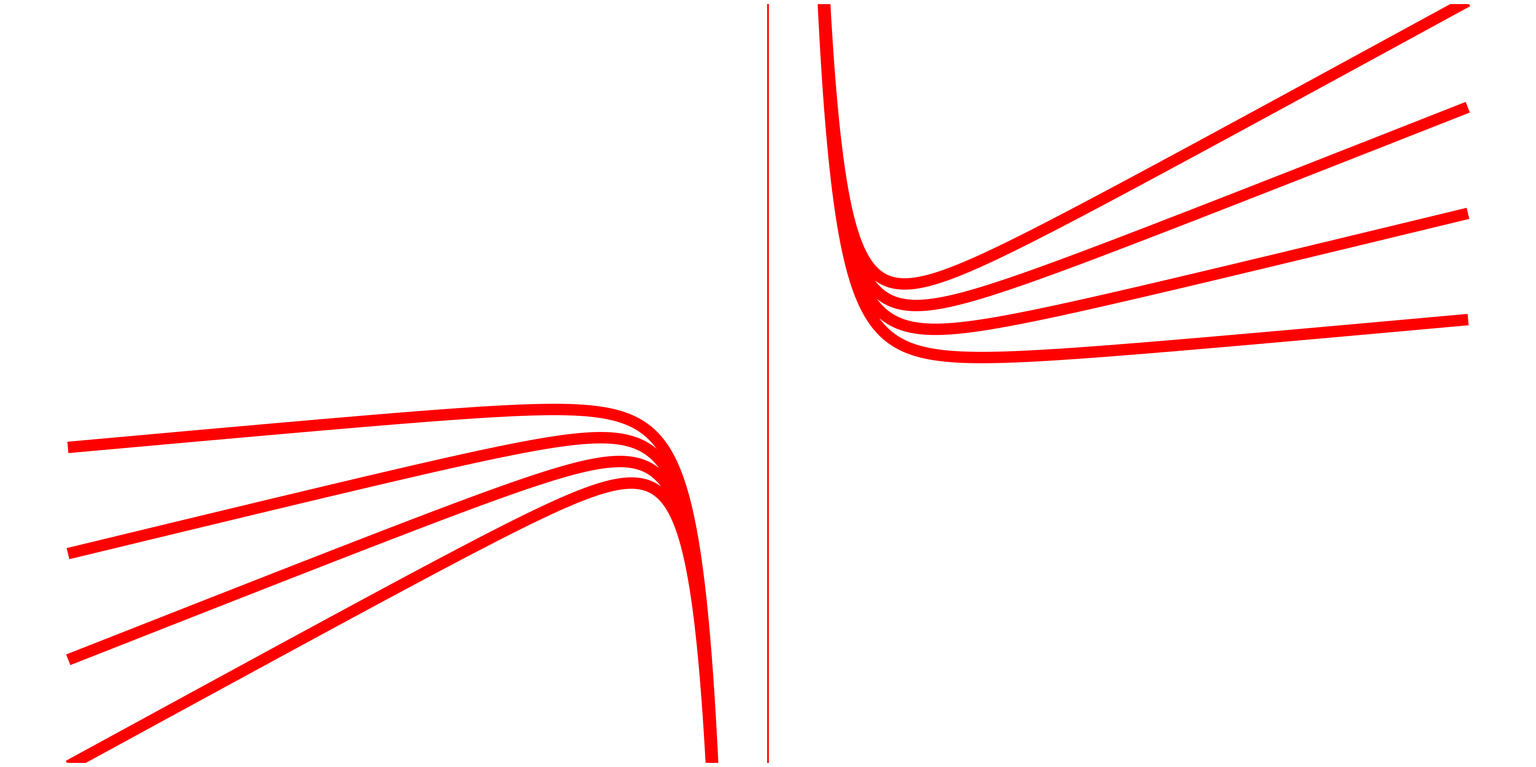

Write Python code to recreate this figure. (Note: this script raises an exception after producing the figure.)
from pathlib import Path

import matplotlib as mpl
import matplotlib.pyplot as plt
import numpy as np


def main(basedir: Path):
    w, h = mpl.figure.figaspect(0.5)
    k = 5
    plt.figure(figsize=(k * w, k * h))

    x1 = np.linspace(-10, -1e-6, 800)
    x2 = np.linspace(1e-6, 10, 800)

    for x in [x1, x2]:
        for m in np.linspace(10, 60, 4):
            y = 300 / x**3 + m * x
            plt.plot(x, y, "r-", linewidth=20)
            # plt.hold(True)

    plt.axvline(linewidth=3, color="r")
    axes = plt.gca()

    axes.set_ylim([-600, 600])

    plt.axis("off")
    plt.savefig(basedir / "s1ngularity.svg")


if __name__ == "__main__":
    main(Path("./ignore.keep"))
